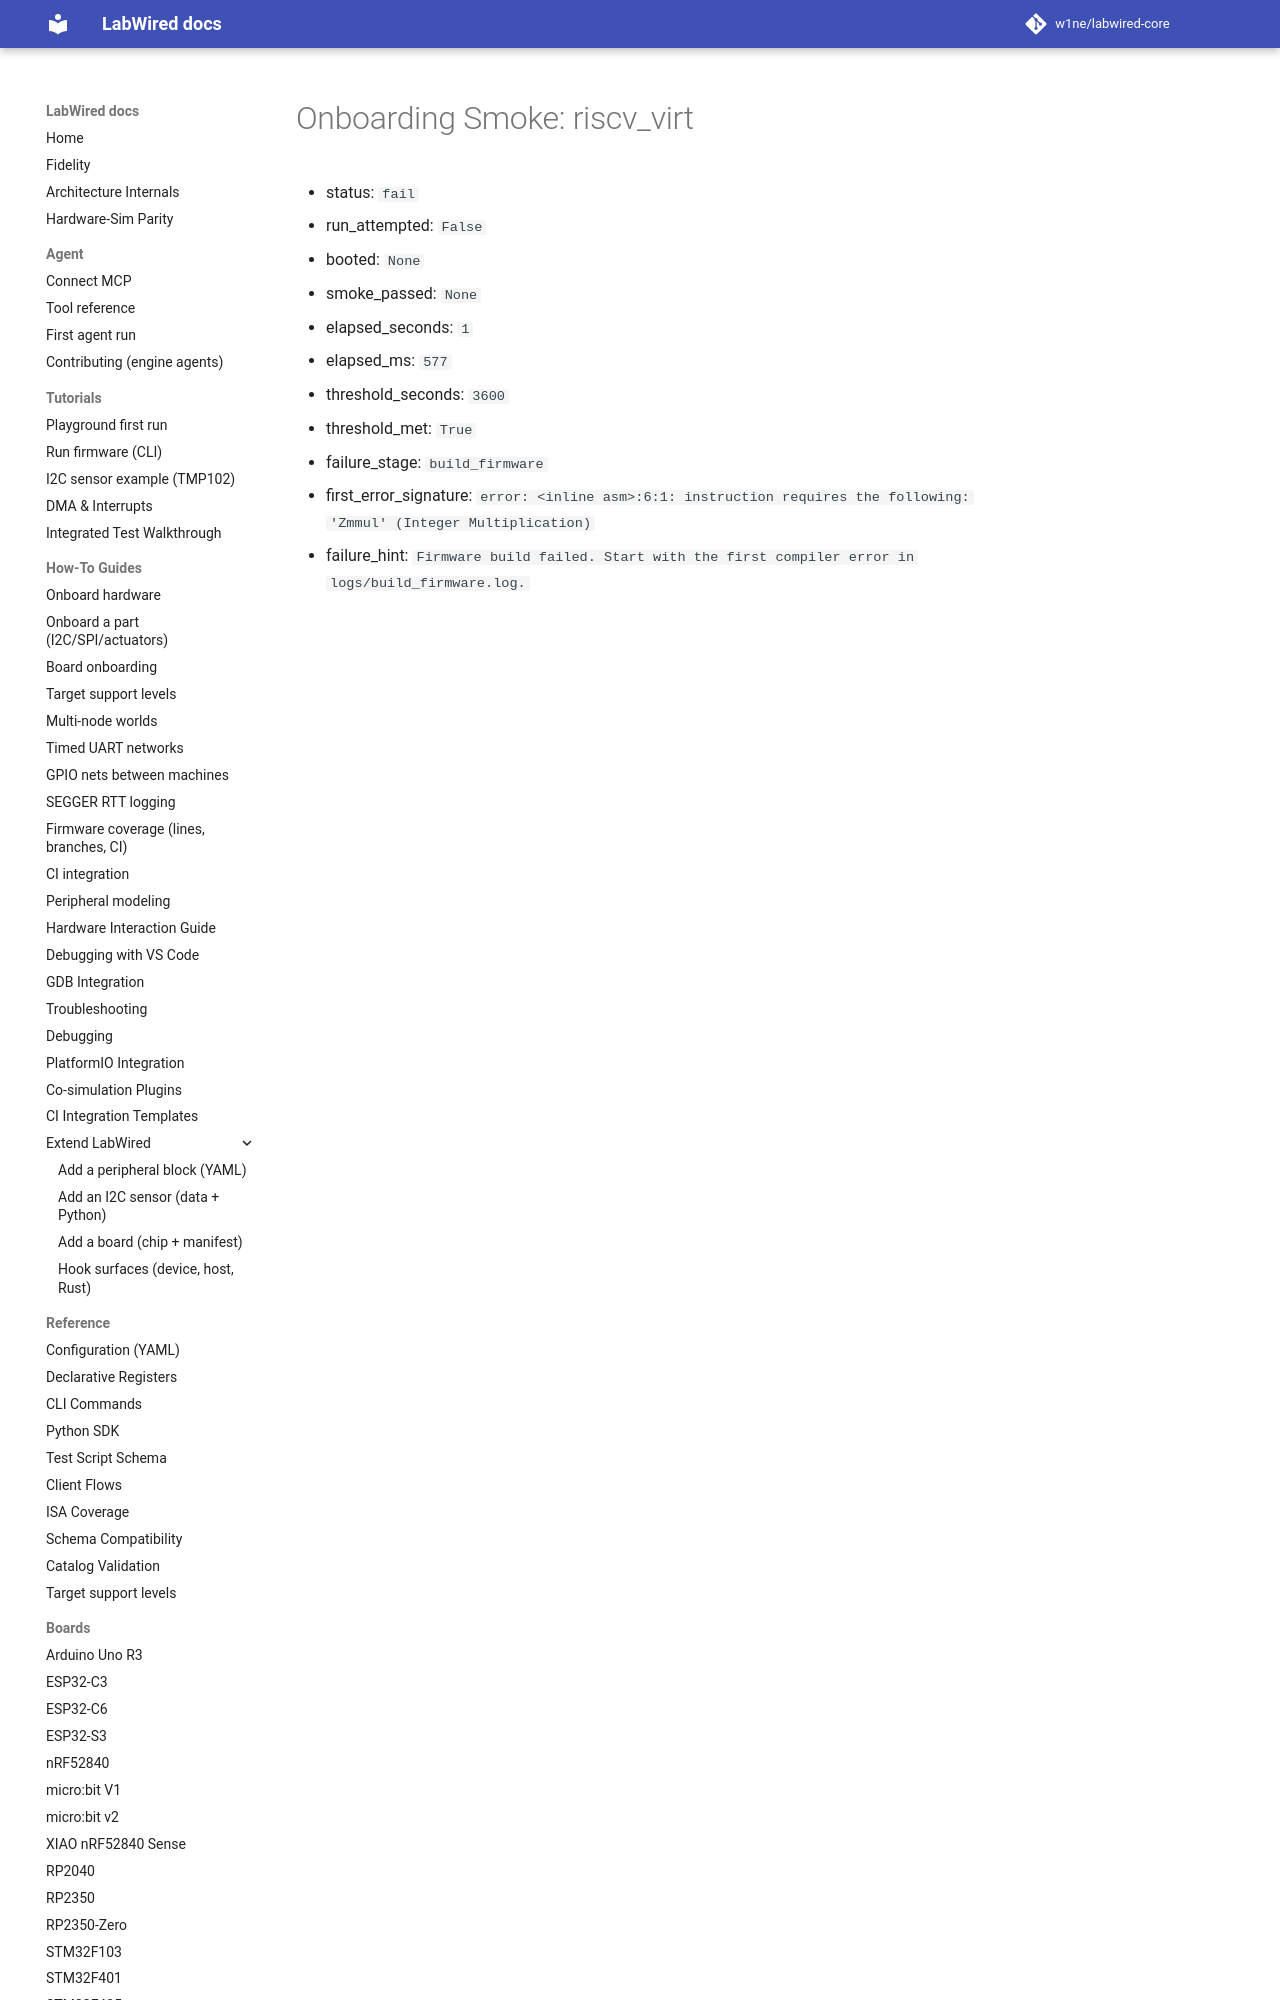

repository: w1ne/labwired-core · page: coverage/renode-onboarding/attempt-history/riscv_virt/attempt-03/onboarding-summary/index.html · generator: mkdocs

# Onboarding Smoke: riscv_virt

- status: `fail`
- run_attempted: `False`
- booted: `None`
- smoke_passed: `None`
- elapsed_seconds: `1`
- elapsed_ms: `577`
- threshold_seconds: `3600`
- threshold_met: `True`
-
